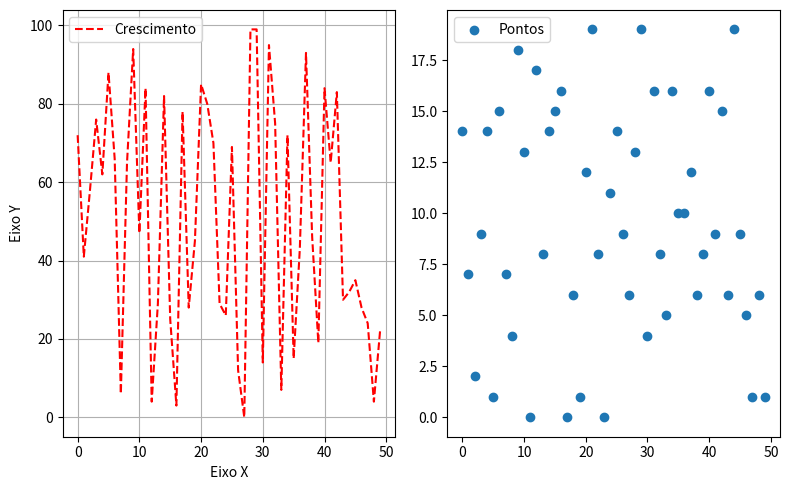

Reproduce this figure in Python. (Note: this script raises an exception after producing the figure.)
import numpy as np
import matplotlib.pyplot as plt
  
x = np.arange(0, 50)
y = np.random.randint(100, size = 50)
y2 = np.random.randint(20, size = 50)

fig, (ax, ax2) = plt.subplots(figsize=(8, 5), ncols = 2, nrows = 1)
ax.plot(x, y, 'r--', label = 'Crescimento')
ax.set_xlabel('Eixo X')
ax.set_ylabel('Eixo Y')
ax.grid() #habilita o grid do grafico
ax.legend() #adiciona legenda

ax2.scatter(x, y2, label = 'Pontos')
ax2.legend() #adiciona legenda do ax2
#plt.show() não usamos show quando vamos salvar

plt.tight_layout() #tira espaços extras da borda da imagem
plt.savefig('/home/<user>/alunos/ap/a2150875/Área de Trabalho/graficos.png') #Adicionar o endereço para salvar a imagem
